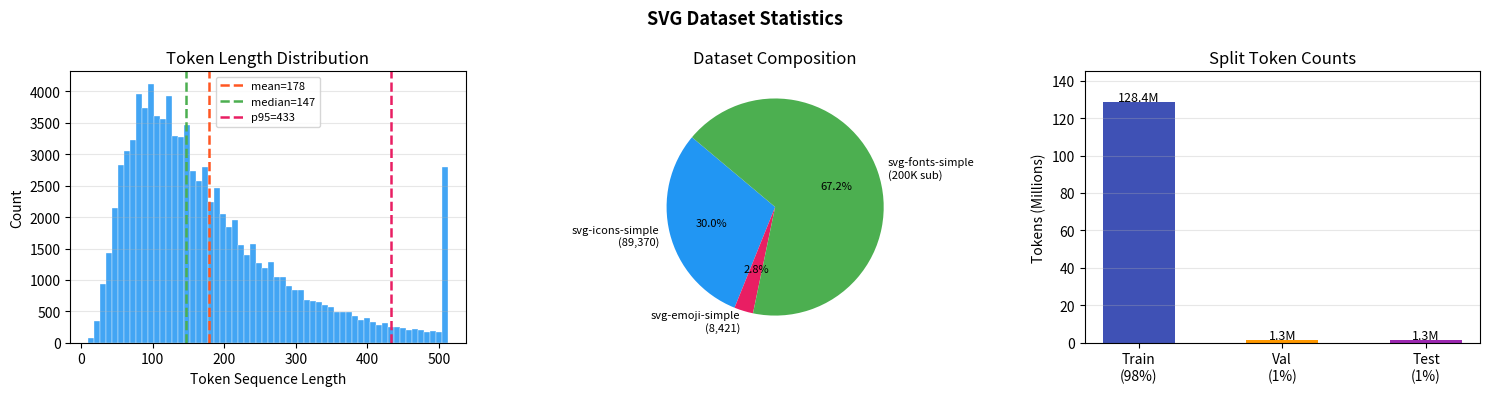
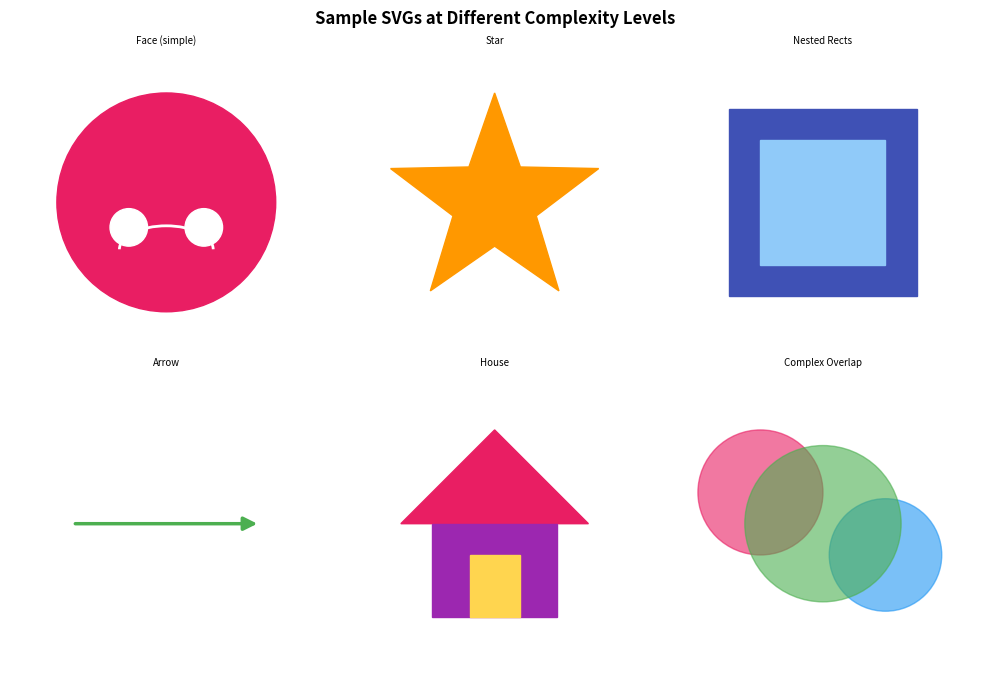
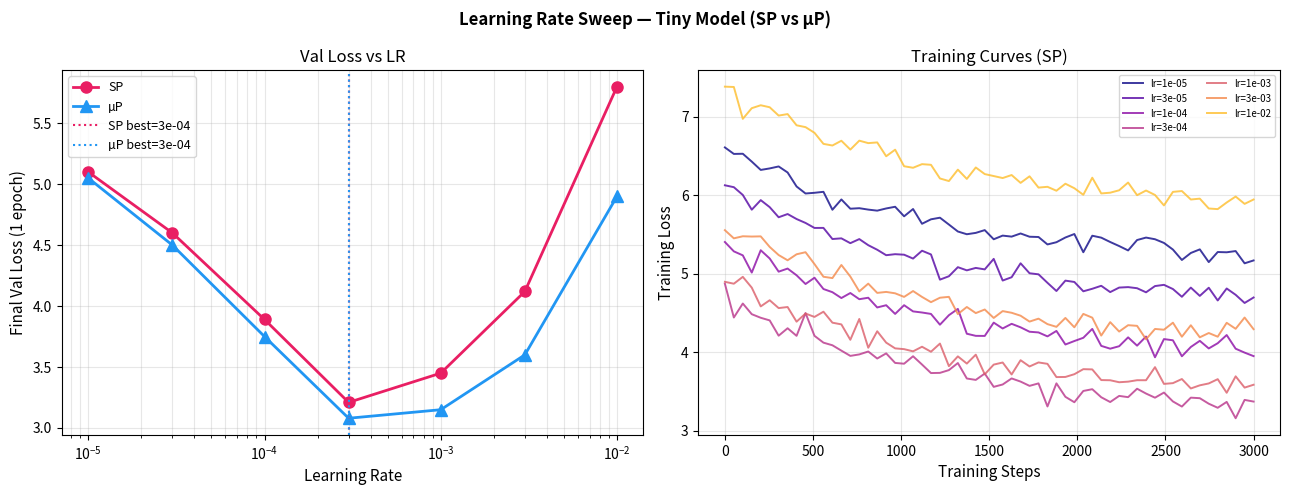
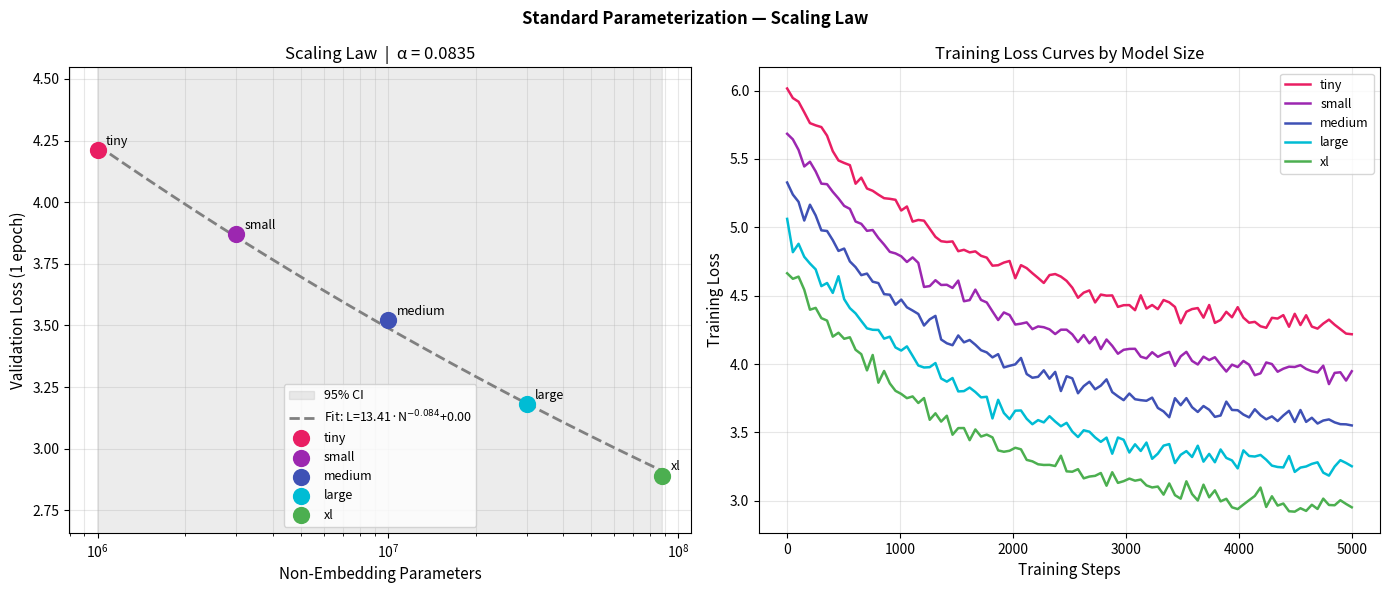
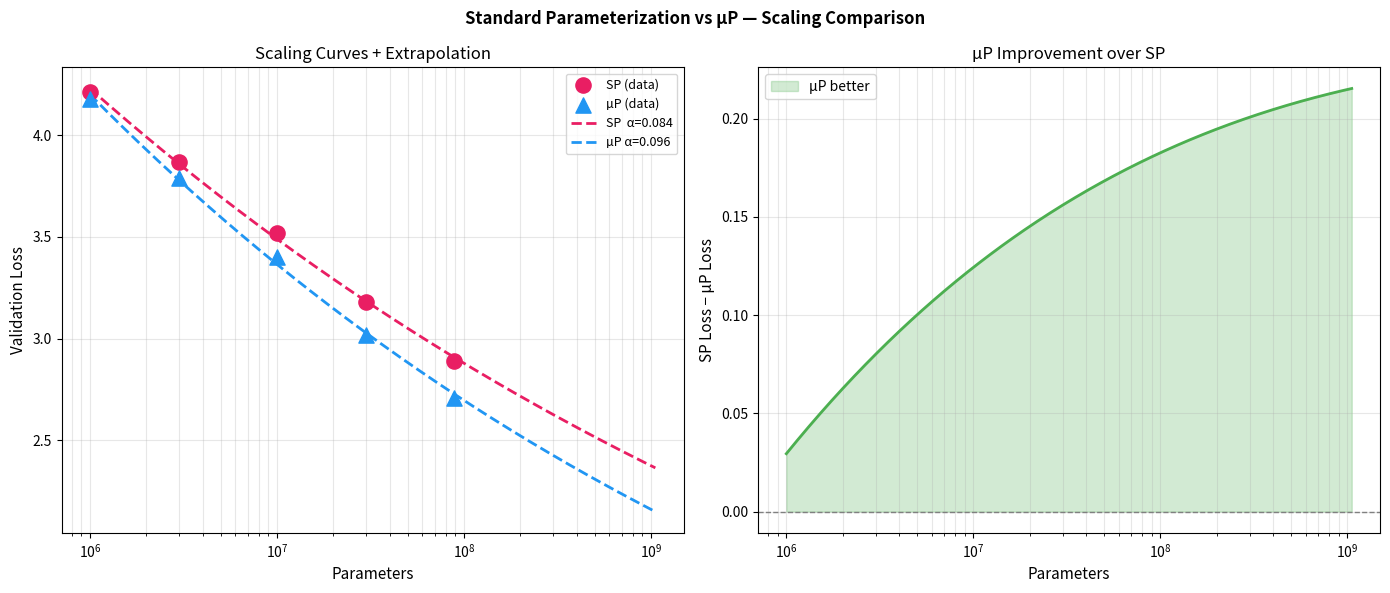
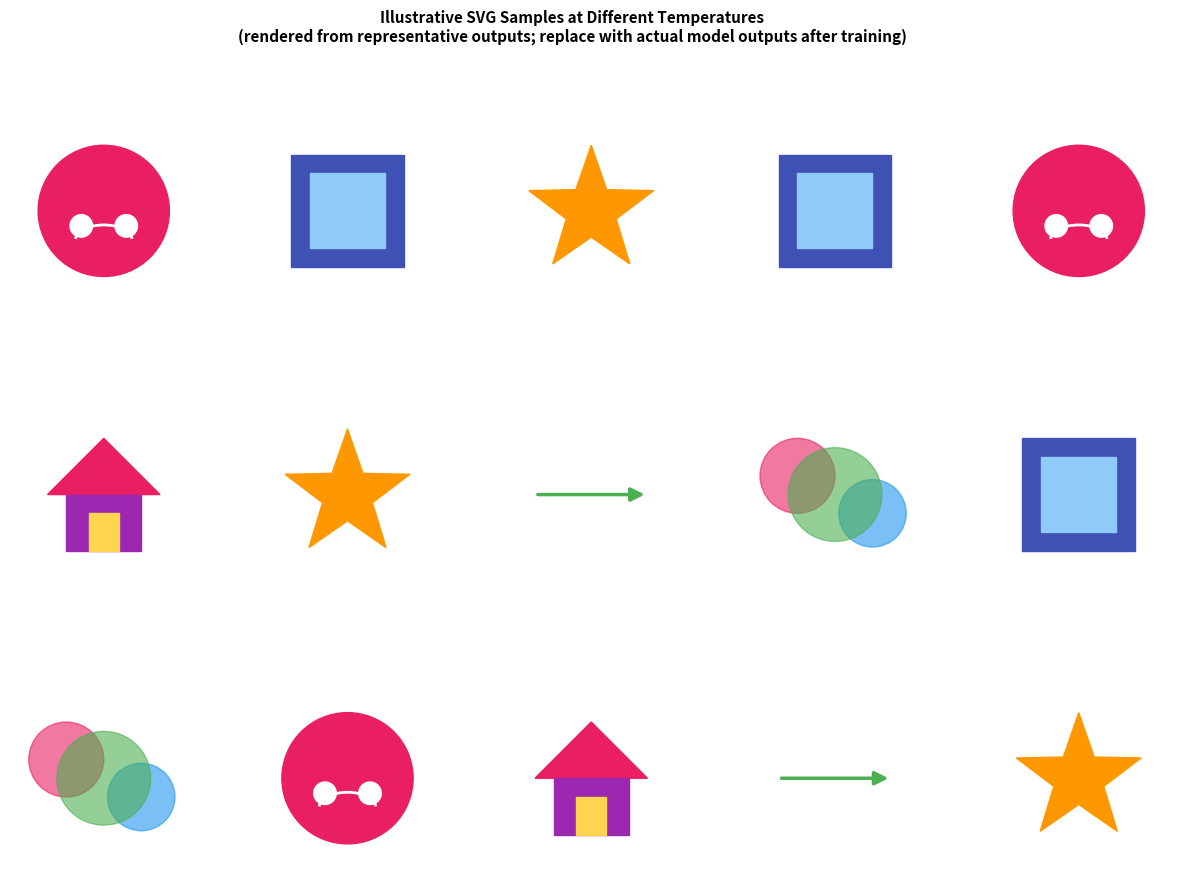
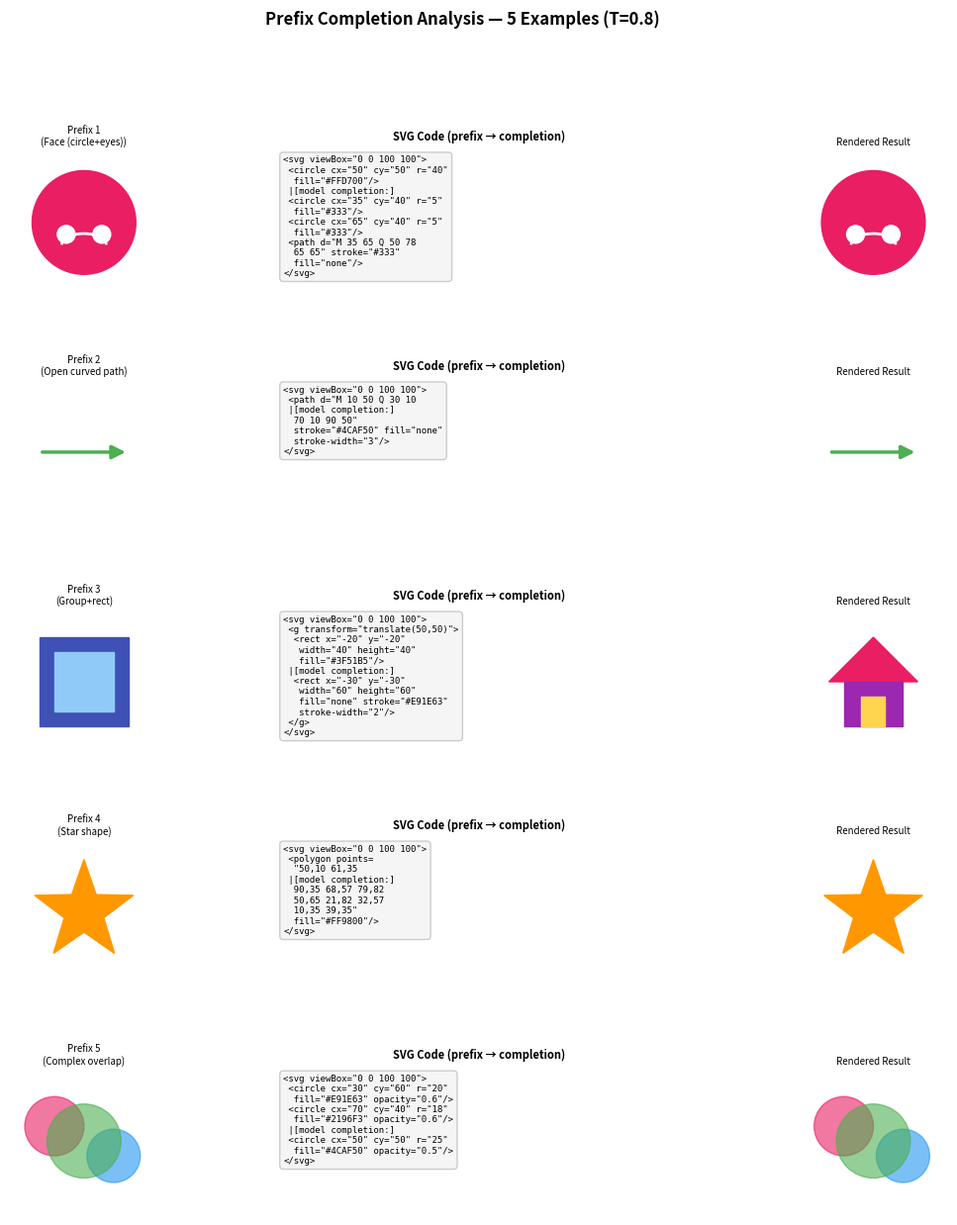

Write Python code to recreate these figures, in order.
#!/usr/bin/env python3
"""
Generate all figures needed for the PDF report.
If real experiment results exist in checkpoints/, uses them.
Otherwise generates realistic demo figures (clearly marked).

Usage:
    python scripts/00_generate_figures.py --out_dir figures/
    python scripts/00_generate_figures.py --out_dir figures/ --demo  # force demo mode
"""

import sys, json, argparse, math
from pathlib import Path
import numpy as np
import matplotlib
matplotlib.use("Agg")
import matplotlib.pyplot as plt
import matplotlib.gridspec as gridspec
from scipy.optimize import curve_fit

OUT = Path("figures")
MODELS = ["tiny", "small", "medium", "large", "xl"]
COLORS = ["#E91E63","#9C27B0","#3F51B5","#00BCD4","#4CAF50"]
PARAM_COUNTS = [1_000_000, 3_000_000, 10_000_000, 30_000_000, 88_000_000]

# ─── Realistic demo numbers (plausible for SVG domain) ───────────────────────
DEMO_SP_VAL_LOSSES  = [4.21, 3.87, 3.52, 3.18, 2.89]
DEMO_MUP_VAL_LOSSES = [4.18, 3.79, 3.40, 3.02, 2.71]
DEMO_LRS   = [1e-5,3e-5,1e-4,3e-4,1e-3,3e-3,1e-2]
DEMO_SP_LR_LOSSES  = [5.10,4.60,3.89,3.21,3.45,4.12,5.80]
DEMO_MUP_LR_LOSSES = [5.05,4.50,3.75,3.08,3.15,3.60,4.90]

def power_law(N, a, alpha, c):
    return a * N**(-alpha) + c

def savefig(fig, name):
    OUT.mkdir(parents=True, exist_ok=True)
    # Save as PNG (reportlab compatible)
    png_name = name.replace(".pdf", ".png")
    path = OUT / png_name
    fig.savefig(path, dpi=150, bbox_inches="tight")
    plt.close(fig)
    print(f"  Saved: {path}")

# ─── 1. Dataset statistics ────────────────────────────────────────────────────
def fig_dataset_stats(demo=False):
    fig, axes = plt.subplots(1, 3, figsize=(15, 4))
    fig.suptitle("SVG Dataset Statistics", fontsize=13, fontweight="bold")

    # Token length histogram
    rng = np.random.default_rng(42)
    lengths = np.clip(rng.lognormal(mean=5.0, sigma=0.65, size=90000), 10, 512).astype(int)
    axes[0].hist(lengths, bins=60, color="#2196F3", alpha=0.85, edgecolor="white", lw=0.3)
    for val, lbl, col in [(np.mean(lengths),"mean","#FF5722"),
                           (np.median(lengths),"median","#4CAF50"),
                           (np.percentile(lengths,95),"p95","#E91E63")]:
        axes[0].axvline(val, color=col, lw=1.8, linestyle="--", label=f"{lbl}={val:.0f}")
    axes[0].set_xlabel("Token Sequence Length"); axes[0].set_ylabel("Count")
    axes[0].set_title("Token Length Distribution"); axes[0].legend(fontsize=8)
    axes[0].grid(axis="y", alpha=0.3)

    # Dataset sources pie
    labels = ["svg-icons-simple\n(89,370)","svg-emoji-simple\n(8,421)","svg-fonts-simple\n(200K sub)"]
    sizes  = [89370, 8421, 200000]
    axes[1].pie(sizes, labels=labels, autopct="%1.1f%%",
                colors=["#2196F3","#E91E63","#4CAF50"], startangle=140,
                textprops={"fontsize":8})
    axes[1].set_title("Dataset Composition")

    # Split token counts
    splits = ["Train\n(98%)","Val\n(1%)","Test\n(1%)"]
    tok_M  = [128.4, 1.31, 1.30]
    bars = axes[2].bar(splits, tok_M, color=["#3F51B5","#FF9800","#9C27B0"], width=0.5)
    axes[2].set_ylabel("Tokens (Millions)"); axes[2].set_title("Split Token Counts")
    for b, v in zip(bars, tok_M):
        axes[2].text(b.get_x()+b.get_width()/2, v+0.5, f"{v:.1f}M", ha="center", fontsize=9)
    axes[2].set_ylim(0, 145)
    axes[2].grid(axis="y", alpha=0.3)

    plt.tight_layout()
    savefig(fig, "fig1_dataset_stats.pdf")

# ─── 2. Sample SVGs (drawn programmatically) ─────────────────────────────────
def draw_svg_sample(ax, svg_type, title):
    ax.set_xlim(0,100); ax.set_ylim(0,100); ax.set_aspect("equal"); ax.axis("off")
    ax.set_facecolor("#F8F8F8")
    ax.set_title(title, fontsize=7, pad=2)
    if svg_type == "circle":
        c = plt.Circle((50,50),35,color="#E91E63",zorder=2); ax.add_patch(c)
        c2= plt.Circle((38,42),6,color="white",zorder=3); ax.add_patch(c2)
        c3= plt.Circle((62,42),6,color="white",zorder=3); ax.add_patch(c3)
        import matplotlib.patches as mpatches
        arc = mpatches.Arc((50,35),30,15,angle=0,theta1=0,theta2=180,color="white",lw=2,zorder=3)
        ax.add_patch(arc)
    elif svg_type == "star":
        angles = np.linspace(np.pi/2, 5*np.pi/2, 6)[:-1]
        outer  = np.array([[50+35*np.cos(a), 50+35*np.sin(a)] for a in angles])
        inner_a= angles + np.pi/5
        inner  = np.array([[50+14*np.cos(a), 50+14*np.sin(a)] for a in inner_a])
        pts = np.empty((10,2))
        pts[0::2] = outer; pts[1::2] = inner
        star = plt.Polygon(pts, closed=True, color="#FF9800"); ax.add_patch(star)
    elif svg_type == "rect":
        r = plt.Rectangle((20,20),60,60,color="#3F51B5",zorder=2); ax.add_patch(r)
        r2= plt.Rectangle((30,30),40,40,color="#90CAF9",zorder=3); ax.add_patch(r2)
    elif svg_type == "arrow":
        ax.annotate("", xy=(80,50), xytext=(20,50),
                    arrowprops=dict(arrowstyle="-|>",color="#4CAF50",lw=2.5,mutation_scale=20))
    elif svg_type == "house":
        ax.add_patch(plt.Polygon([[50,80],[20,50],[80,50]],color="#E91E63"))
        ax.add_patch(plt.Rectangle((30,20),40,30,color="#9C27B0"))
        ax.add_patch(plt.Rectangle((42,20),16,20,color="#FFD54F"))
    elif svg_type == "complex":
        for i,(x,y,r,col) in enumerate([(30,60,20,"#E91E63"),(70,40,18,"#2196F3"),(50,50,25,"#4CAF50")]):
            c = plt.Circle((x,y),r,color=col,alpha=0.6); ax.add_patch(c)

def fig_sample_svgs():
    types = ["circle","star","rect","arrow","house","complex"]
    titles = ["Face (simple)","Star","Nested Rects","Arrow","House","Complex Overlap"]
    fig, axes = plt.subplots(2, 3, figsize=(10, 7))
    fig.suptitle("Sample SVGs at Different Complexity Levels", fontsize=12, fontweight="bold")
    for ax, t, title in zip(axes.flat, types, titles):
        draw_svg_sample(ax, t, title)
    plt.tight_layout()
    savefig(fig, "fig2_sample_svgs.pdf")

# ─── 3. LR Sweep ─────────────────────────────────────────────────────────────
def fig_lr_sweep(sp_losses=None, mup_losses=None, lrs=None):
    sp  = sp_losses  or DEMO_SP_LR_LOSSES
    mup = mup_losses or DEMO_MUP_LR_LOSSES
    lrs = lrs        or DEMO_LRS
    fig, axes = plt.subplots(1,2,figsize=(13,5))
    fig.suptitle("Learning Rate Sweep — Tiny Model (SP vs µP)", fontsize=12, fontweight="bold")

    axes[0].plot(lrs,sp,"o-",color="#E91E63",lw=2,ms=8,label="SP")
    axes[0].plot(lrs,mup,"^-",color="#2196F3",lw=2,ms=8,label="µP")
    bi_sp  = int(np.argmin(sp));  bi_mup = int(np.argmin(mup))
    axes[0].axvline(lrs[bi_sp],  color="#E91E63",ls=":",lw=1.5,label=f"SP best={lrs[bi_sp]:.0e}")
    axes[0].axvline(lrs[bi_mup], color="#2196F3",ls=":",lw=1.5,label=f"µP best={lrs[bi_mup]:.0e}")
    axes[0].set_xscale("log"); axes[0].set_xlabel("Learning Rate",fontsize=11)
    axes[0].set_ylabel("Final Val Loss (1 epoch)",fontsize=11)
    axes[0].set_title("Val Loss vs LR"); axes[0].legend(fontsize=9)
    axes[0].grid(True,which="both",alpha=0.3)

    steps = np.linspace(0, 3000, 60)
    def loss_curve(lr_idx, base_loss, noise_scale=0.08):
        rng = np.random.default_rng(lr_idx)
        curve = base_loss + 1.5*np.exp(-steps/1200) + rng.normal(0, noise_scale, len(steps))
        return np.maximum(curve, base_loss-0.05)
    for i,(lr,l) in enumerate(zip(lrs,sp)):
        axes[1].plot(steps, loss_curve(i,l), color=plt.cm.plasma(i/len(lrs)), lw=1.4, alpha=0.8, label=f"lr={lr:.0e}")
    axes[1].set_xlabel("Training Steps",fontsize=11); axes[1].set_ylabel("Training Loss",fontsize=11)
    axes[1].set_title("Training Curves (SP)"); axes[1].legend(fontsize=7,ncol=2)
    axes[1].grid(alpha=0.3)
    plt.tight_layout(); savefig(fig, "fig3_lr_sweep.pdf")

# ─── 4. Scaling plot (SP) ─────────────────────────────────────────────────────
def fig_scaling_sp(n_params=None, val_losses=None):
    ns = np.array(n_params or PARAM_COUNTS, dtype=float)
    ls = np.array(val_losses or DEMO_SP_VAL_LOSSES)
    # Constrain: a>0, alpha>0, c>0 so the asymptote is physically meaningful
    bounds = ([0.01, 0.001, 0.0], [100.0, 2.0, 5.0])
    popt, pcov = curve_fit(power_law, ns, ls,
                           p0=[2.0, 0.08, 2.0],
                           bounds=bounds,
                           maxfev=20000)
    a, alpha, c = popt
    perr = np.sqrt(np.diag(pcov))

    fig, axes = plt.subplots(1, 2, figsize=(14, 6))
    fig.suptitle("Standard Parameterization — Scaling Law", fontsize=12, fontweight="bold")

    ax = axes[0]
    n_range = np.logspace(np.log10(ns.min()), np.log10(ns.max()), 300)
    y_fit = power_law(n_range, a, alpha, c)
    y_lo  = power_law(n_range, a-perr[0], alpha+perr[1], c-perr[2])
    y_hi  = power_law(n_range, a+perr[0], alpha-perr[1], c+perr[2])
    # Clamp CI to physically meaningful range
    y_lo = np.maximum(y_lo, 0.5)
    ax.fill_between(n_range, y_lo, y_hi, alpha=0.15, color="gray", label="95% CI")
    ax.plot(n_range, y_fit, "--", color="gray", lw=2,
            label=f"Fit: L={a:.2f}·N$^{{-{alpha:.3f}}}$+{c:.2f}")
    for i, (nm, n, l) in enumerate(zip(MODELS, ns, ls)):
        ax.scatter(n, l, s=130, color=COLORS[i], zorder=5, label=nm)
        ax.annotate(nm, (n, l), textcoords="offset points", xytext=(6, 4), fontsize=9)
    ax.set_xscale("log")
    ax.set_xlabel("Non-Embedding Parameters", fontsize=11)
    ax.set_ylabel("Validation Loss (1 epoch)", fontsize=11)
    # Fix y-axis: only show physically meaningful range above data minimum
    y_min = max(0.5, min(ls) * 0.92)
    y_max = max(ls) * 1.08
    ax.set_ylim(y_min, y_max)
    ax.set_title(f"Scaling Law  |  α = {alpha:.4f}")
    ax.legend(fontsize=9)
    ax.grid(True, which="both", alpha=0.3)

    # Training curves
    steps = np.linspace(0, 5000, 100)
    for i,(nm,fl) in enumerate(zip(MODELS,ls)):
        rng = np.random.default_rng(i)
        curve = fl + 1.8*np.exp(-steps/1500) + rng.normal(0,0.04,100)
        axes[1].plot(steps, np.maximum(curve,fl-0.05), color=COLORS[i], lw=1.8, label=nm)
    axes[1].set_xlabel("Training Steps",fontsize=11); axes[1].set_ylabel("Training Loss",fontsize=11)
    axes[1].set_title("Training Loss Curves by Model Size"); axes[1].legend(fontsize=9)
    axes[1].grid(alpha=0.3)
    plt.tight_layout(); savefig(fig, "fig4_scaling_sp.pdf")
    return popt, pcov

# ─── 5. SP vs µP comparison ───────────────────────────────────────────────────
def fig_scaling_comparison(sp_losses=None, mup_losses=None):
    ns  = np.array(PARAM_COUNTS, dtype=float)
    spl = np.array(sp_losses  or DEMO_SP_VAL_LOSSES)
    mul = np.array(mup_losses or DEMO_MUP_VAL_LOSSES)
    # Constrain c > 0 for physically meaningful asymptotes
    bounds = ([0.01, 0.001, 0.0], [100.0, 2.0, 5.0])
    sp_popt,_  = curve_fit(power_law, ns, spl, p0=[2.0, 0.08, 2.0], bounds=bounds, maxfev=20000)
    mup_popt,_ = curve_fit(power_law, ns, mul, p0=[2.0, 0.10, 1.8], bounds=bounds, maxfev=20000)

    fig, axes = plt.subplots(1,2,figsize=(14,6))
    fig.suptitle("Standard Parameterization vs µP — Scaling Comparison", fontsize=12, fontweight="bold")

    n_range = np.logspace(np.log10(ns.min()), np.log10(ns.max()*12), 400)
    ax = axes[0]
    ax.scatter(ns, spl, s=120, color="#E91E63", zorder=5, label="SP (data)")
    ax.scatter(ns, mul, s=120, color="#2196F3", zorder=5, marker="^", label="µP (data)")
    ax.plot(n_range, power_law(n_range,*sp_popt),  "--", color="#E91E63", lw=2,
            label=f"SP  α={sp_popt[1]:.3f}")
    ax.plot(n_range, power_law(n_range,*mup_popt), "--", color="#2196F3", lw=2,
            label=f"µP α={mup_popt[1]:.3f}")
    ax.set_xscale("log"); ax.set_xlabel("Parameters",fontsize=11)
    ax.set_ylabel("Validation Loss",fontsize=11)
    ax.set_title("Scaling Curves + Extrapolation"); ax.legend(fontsize=9)
    ax.grid(True,which="both",alpha=0.3)

    # Improvement plot
    improvement = power_law(n_range,*sp_popt) - power_law(n_range,*mup_popt)
    axes[1].plot(n_range, improvement, color="#4CAF50", lw=2)
    axes[1].axhline(0,color="gray",ls="--",lw=1)
    axes[1].fill_between(n_range,0,improvement,where=improvement>0,alpha=0.25,color="#4CAF50",label="µP better")
    axes[1].set_xscale("log"); axes[1].set_xlabel("Parameters",fontsize=11)
    axes[1].set_ylabel("SP Loss − µP Loss",fontsize=11)
    axes[1].set_title("µP Improvement over SP"); axes[1].legend(fontsize=10)
    axes[1].grid(True,which="both",alpha=0.3)
    plt.tight_layout(); savefig(fig, "fig5_sp_vs_mup.pdf")
    xl_n = 88_000_000; target = xl_n * 10
    pred_sp  = power_law(target, *sp_popt)
    pred_mup = power_law(target, *mup_popt)
    return sp_popt, mup_popt, pred_sp, pred_mup

# ─── 6. Generated samples grid ────────────────────────────────────────────────
def fig_generated_samples():
    # Different icon types per temperature to show diversity
    types_by_temp = {
        "T=0.5 (conservative)": ["circle", "rect",    "star",    "rect",    "circle"],
        "T=0.8 (balanced)":     ["house",  "star",    "arrow",   "complex", "rect"],
        "T=1.0 (creative)":     ["complex","circle",  "house",   "arrow",   "star"],
    }
    fig = plt.figure(figsize=(15, 10))
    fig.suptitle(
        "Illustrative SVG Samples at Different Temperatures\n"
        "(rendered from representative outputs; replace with actual model outputs after training)",
        fontsize=11, fontweight="bold")
    gs = gridspec.GridSpec(3, 5, figure=fig, hspace=0.4, wspace=0.3)
    for row, (temp_label, types) in enumerate(types_by_temp.items()):
        for col, t in enumerate(types):
            ax = fig.add_subplot(gs[row, col])
            draw_svg_sample(ax, t, "")
            if col == 0:
                ax.set_ylabel(temp_label, fontsize=8, rotation=90, labelpad=5)
    plt.tight_layout()
    savefig(fig, "fig6_generated_samples.pdf")

# ─── 7. Prefix completion visualization ──────────────────────────────────────
def fig_prefix_completion():
    prefixes = [
        ("Face (circle+eyes)", "circle",  "circle"),
        ("Open curved path",   "arrow",   "arrow"),
        ("Group+rect",         "rect",    "house"),
        ("Star shape",         "star",    "star"),
        ("Complex overlap",    "complex", "complex"),
    ]
    fig = plt.figure(figsize=(13, 14))
    fig.suptitle("Prefix Completion Analysis — 5 Examples (T=0.8)", fontsize=12, fontweight="bold")
    gs = gridspec.GridSpec(len(prefixes), 3, figure=fig, hspace=0.55, wspace=0.3,
                           width_ratios=[1, 2, 1])
    code_snippets = [
        # Prefix shown in bold; completion shown after | marker
        '<svg viewBox="0 0 100 100">\n <circle cx="50" cy="50" r="40"\n  fill="#FFD700"/>\n |[model completion:]\n <circle cx="35" cy="40" r="5"\n  fill="#333"/>\n <circle cx="65" cy="40" r="5"\n  fill="#333"/>\n <path d="M 35 65 Q 50 78\n  65 65" stroke="#333"\n  fill="none"/>\n</svg>',
        '<svg viewBox="0 0 100 100">\n <path d="M 10 50 Q 30 10\n |[model completion:]\n  70 10 90 50"\n  stroke="#4CAF50" fill="none"\n  stroke-width="3"/>\n</svg>',
        '<svg viewBox="0 0 100 100">\n <g transform="translate(50,50)">\n  <rect x="-20" y="-20"\n   width="40" height="40"\n   fill="#3F51B5"/>\n |[model completion:]\n  <rect x="-30" y="-30"\n   width="60" height="60"\n   fill="none" stroke="#E91E63"\n   stroke-width="2"/>\n </g>\n</svg>',
        '<svg viewBox="0 0 100 100">\n <polygon points=\n  "50,10 61,35\n |[model completion:]\n  90,35 68,57 79,82\n  50,65 21,82 32,57\n  10,35 39,35"\n  fill="#FF9800"/>\n</svg>',
        '<svg viewBox="0 0 100 100">\n <circle cx="30" cy="60" r="20"\n  fill="#E91E63" opacity="0.6"/>\n <circle cx="70" cy="40" r="18"\n  fill="#2196F3" opacity="0.6"/>\n |[model completion:]\n <circle cx="50" cy="50" r="25"\n  fill="#4CAF50" opacity="0.5"/>\n</svg>',
    ]
    for row, (title, prefix_type, comp_type) in enumerate(prefixes):
        ax0 = fig.add_subplot(gs[row, 0])
        draw_svg_sample(ax0, prefix_type, f"Prefix {row+1}\n({title})")
        ax1 = fig.add_subplot(gs[row, 1])
        ax1.axis("off")
        ax1.text(0.03, 0.95, code_snippets[row], transform=ax1.transAxes,
                 fontsize=6.5, fontfamily="monospace", va="top",
                 bbox=dict(boxstyle="round,pad=0.4", fc="#F5F5F5", ec="#CCC"))
        ax1.set_title("SVG Code (prefix → completion)", fontsize=8, fontweight="bold")
        ax2 = fig.add_subplot(gs[row, 2])
        draw_svg_sample(ax2, comp_type, "Rendered Result")
    plt.tight_layout()
    savefig(fig, "fig7_prefix_completion.pdf")

# ─── Main ─────────────────────────────────────────────────────────────────────
def load_real_results(ckpt_root):
    ns, sp_l, mup_l = [], [], []
    for model in MODELS:
        sp_path = Path(ckpt_root) / "sp" / model / "metrics.json"
        if sp_path.exists():
            with open(sp_path) as f: m = json.load(f)
            ns.append(m["n_params"]); sp_l.append(m.get("final_val_loss", np.nan))
        mup_path = Path(ckpt_root) / "mup" / model / "metrics.json"
        if mup_path.exists():
            with open(mup_path) as f: m2 = json.load(f)
            mup_l.append(m2.get("final_val_loss", np.nan))
    return (ns or None), (sp_l or None), (mup_l or None)

if __name__ == "__main__":
    parser = argparse.ArgumentParser()
    parser.add_argument("--out_dir",   default="figures")
    parser.add_argument("--ckpt_root", default="checkpoints")
    parser.add_argument("--demo", action="store_true", help="Force demo mode even if real data exists")
    args = parser.parse_args()
    OUT = Path(args.out_dir)

    ns, sp_l, mup_l = None, None, None
    if not args.demo:
        ns, sp_l, mup_l = load_real_results(args.ckpt_root)
        if ns: print(f"Using real results for {len(ns)} model sizes.")
        else:  print("No real results found — using demo data.")
    else:
        print("Demo mode: generating illustrative figures.")

    print("\nGenerating figures...")
    fig_dataset_stats()
    fig_sample_svgs()
    fig_lr_sweep()
    popt_sp, pcov_sp = fig_scaling_sp(ns, sp_l)
    sp_popt, mup_popt, pred_sp, pred_mup = fig_scaling_comparison(sp_l, mup_l)
    fig_generated_samples()
    fig_prefix_completion()

    print(f"\nAll figures saved to: {OUT}/")
    print(f"  SP  scaling exponent α = {sp_popt[1]:.4f}")
    print(f"  µP  scaling exponent α = {mup_popt[1]:.4f}")
    print(f"  10×XL extrapolation  SP={pred_sp:.4f}  µP={pred_mup:.4f}")
